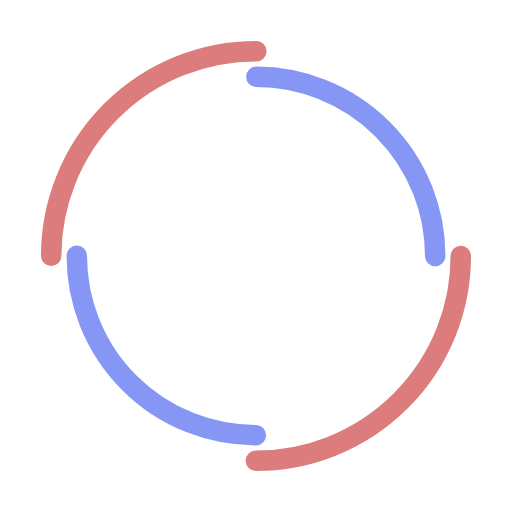
t = 0.00 s
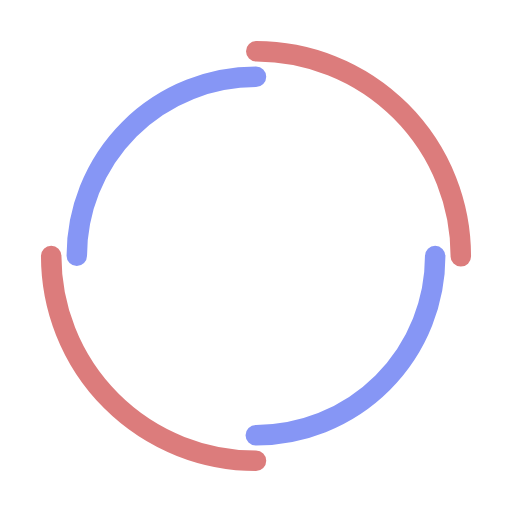
t = 0.25 s
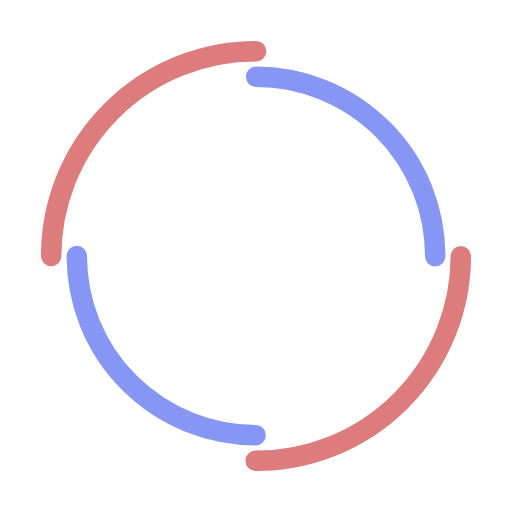
t = 0.50 s
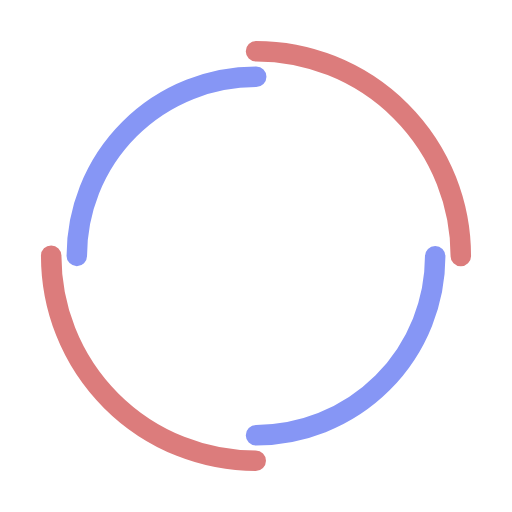
t = 0.75 s

The animated SVG that drew these frames (rendered in a browser with its animation timeline set to each time). Animation: 2 SMIL elements (animateTransform=2); one cycle of 1.00 s, repeats indefinitely.

<svg width="200px"  height="200px"  xmlns="http://www.w3.org/2000/svg" viewBox="0 0 100 100" preserveAspectRatio="xMidYMid" class="lds-double-ring" style="background: rgba(0, 0, 0, 0) none repeat scroll 0% 0%;"><circle cx="50" cy="50" ng-attr-r="{{config.radius}}" ng-attr-stroke-width="{{config.width}}" ng-attr-stroke="{{config.c1}}" ng-attr-stroke-dasharray="{{config.dasharray}}" fill="none" stroke-linecap="round" r="40" stroke-width="4" stroke="#dc7c7c" stroke-dasharray="62.83185307179586 62.83185307179586"><animateTransform attributeName="transform" type="rotate" calcMode="linear" values="0 50 50;360 50 50" keyTimes="0;1" dur="1s" begin="0s" repeatCount="indefinite"></animateTransform></circle><circle cx="50" cy="50" ng-attr-r="{{config.radius2}}" ng-attr-stroke-width="{{config.width}}" ng-attr-stroke="{{config.c2}}" ng-attr-stroke-dasharray="{{config.dasharray2}}" ng-attr-stroke-dashoffset="{{config.dashoffset2}}" fill="none" stroke-linecap="round" r="35" stroke-width="4" stroke="#8696f5" stroke-dasharray="54.97787143782138 54.97787143782138" stroke-dashoffset="54.97787143782138"><animateTransform attributeName="transform" type="rotate" calcMode="linear" values="0 50 50;-360 50 50" keyTimes="0;1" dur="1s" begin="0s" repeatCount="indefinite"></animateTransform></circle></svg>